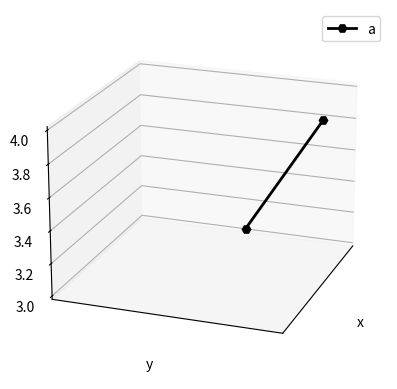

This figure's Python source:
# coding=utf-8
import matplotlib.pyplot as plt
from mpl_toolkits.mplot3d import Axes3D
import numpy as np


if __name__=='__main__':
    fig = plt.figure()
    ax = fig.add_subplot(111, projection='3d')

    ax.plot([0,1],[1, 2],[3, 4], label='a', linestyle='-', linewidth=2, color='0', marker='H')


    ax.legend()  # 显示图例
    ax.set_xlabel('x')
    ax.set_ylabel('y')

    # 设置坐标轴刻度
    ax.set_xticks([])
    ax.set_yticks([])
    plt.xlim(0, 2)
    plt.ylim(0, 2)

    ax.view_init(elev=20, azim=20)  # 调整视角

    plt.show()